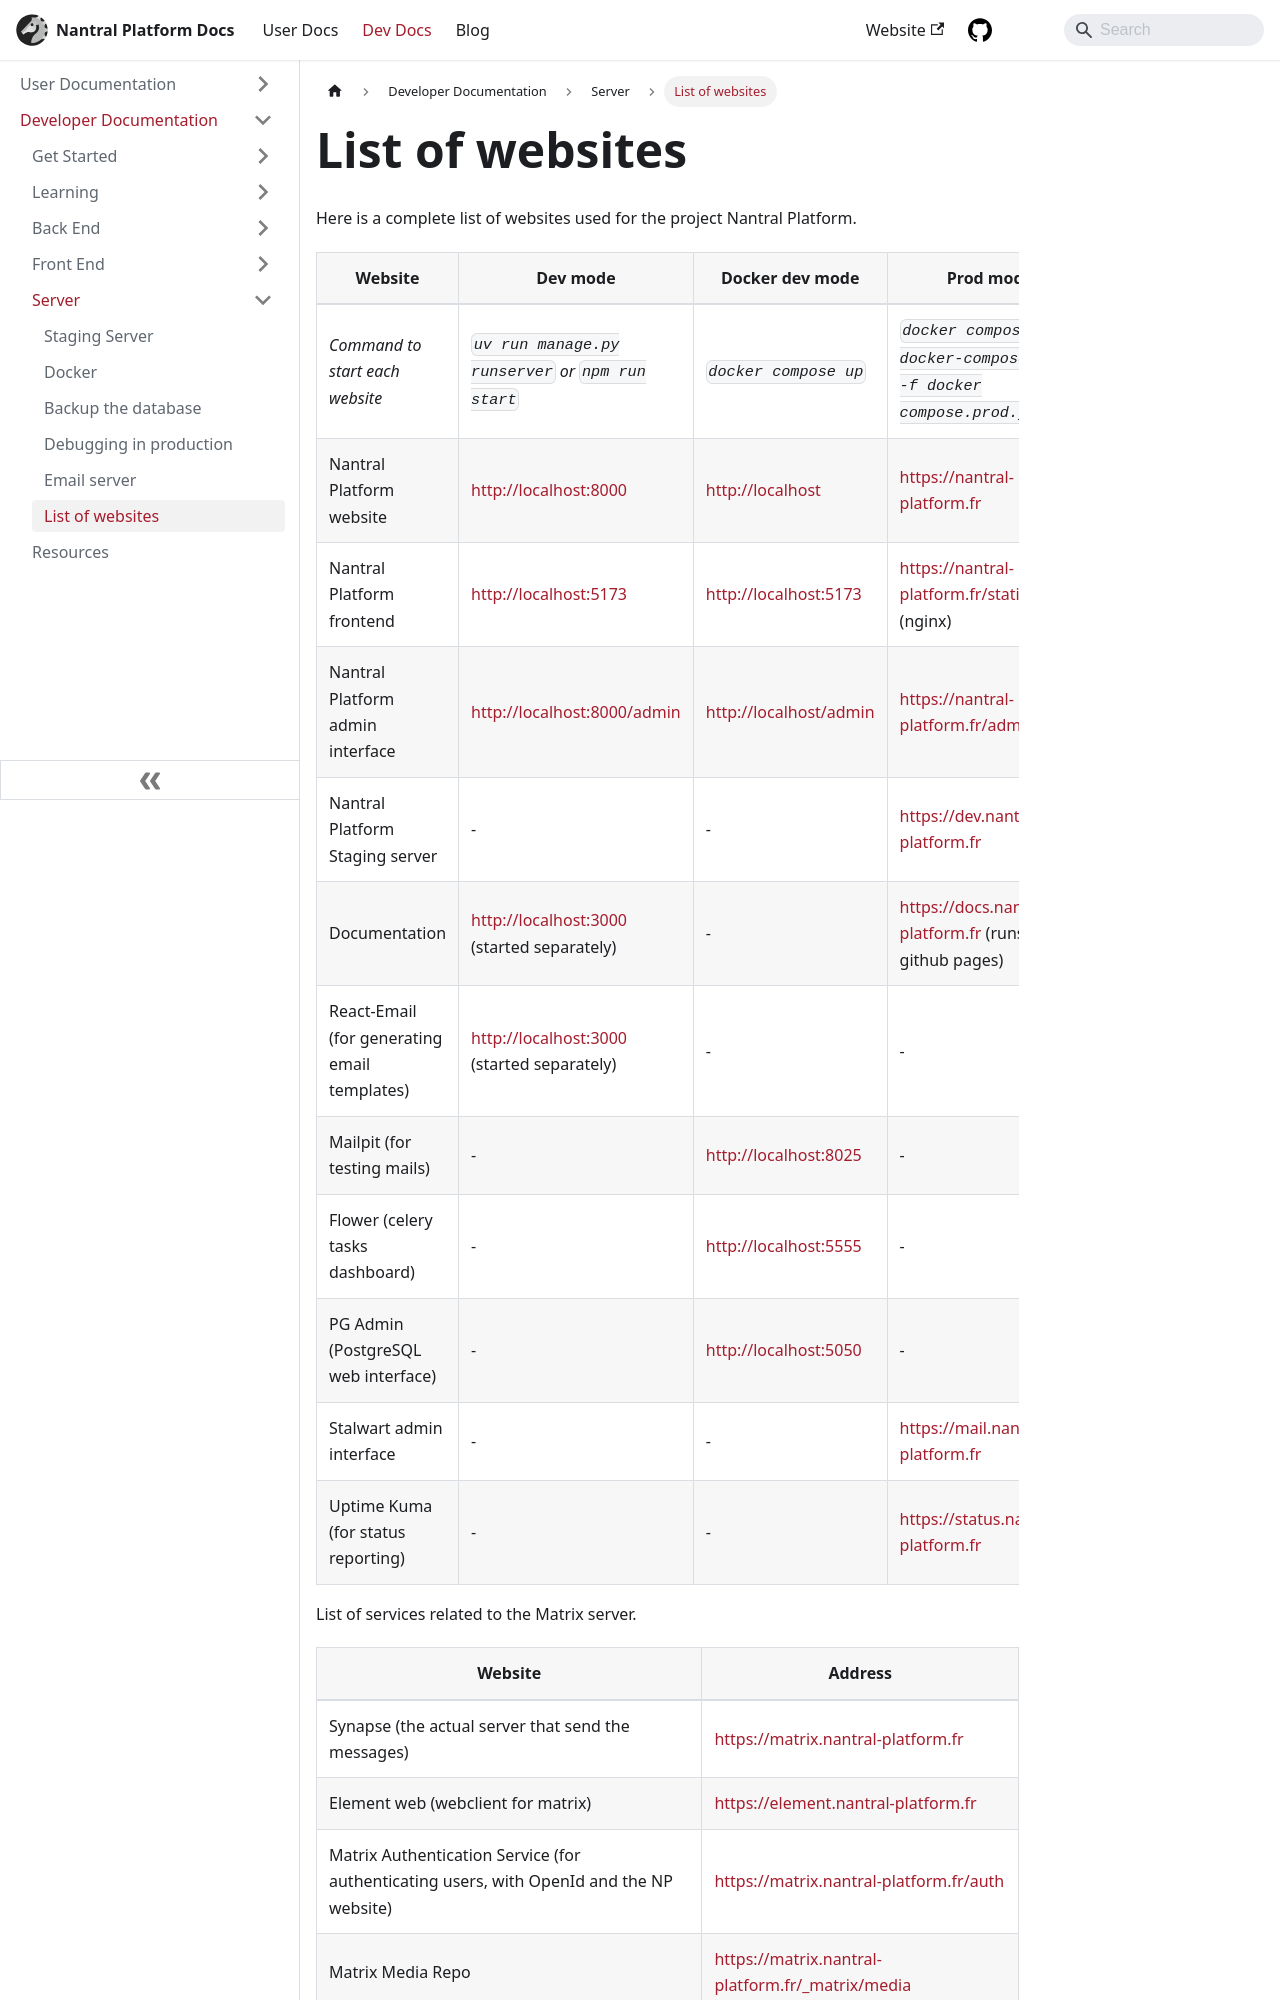

repository: 3cn-ecn/nantralPlatform · page: dev/server/website-list/index.html · generator: docusaurus

# List of websites

Here is a complete list of websites used for the project Nantral Platform.

| Website                                      | Dev mode                                | Docker dev mode        | Prod mode                                                              |
| -------------------------------------------- | --------------------------------------- | ---------------------- | ---------------------------------------------------------------------- |
| _Command to start each website_              | _`pipenv run start` or `npm run start`_ | _`docker-compose up`_  | _`docker-compose -f docker-compose.yml -f docker-compose.prod.yml up`_ |
| Nantral Platform website                     | http://localhost:8000                   | http://localhost       | https://nantral-platform.fr                                            |
| Nantral Platform admin interface             | http://localhost:8000/admin             | http://localhost/admin | https://nantral-platform.fr/admin                                      |
| Nantral Platform Staging server              | -                                       | -                      | https://dev.nantral-platform.fr                                        |
| Documentation                                | http://localhost:3000                   | -                      | https://docs.nantral-platform.fr                                       |
| React-Email (for generating email templates) | http://localhost:3000                   | -                      | -                                                                      |
| Mailpit (for testing mails)                  | -                                       | http://localhost:8025  | -
